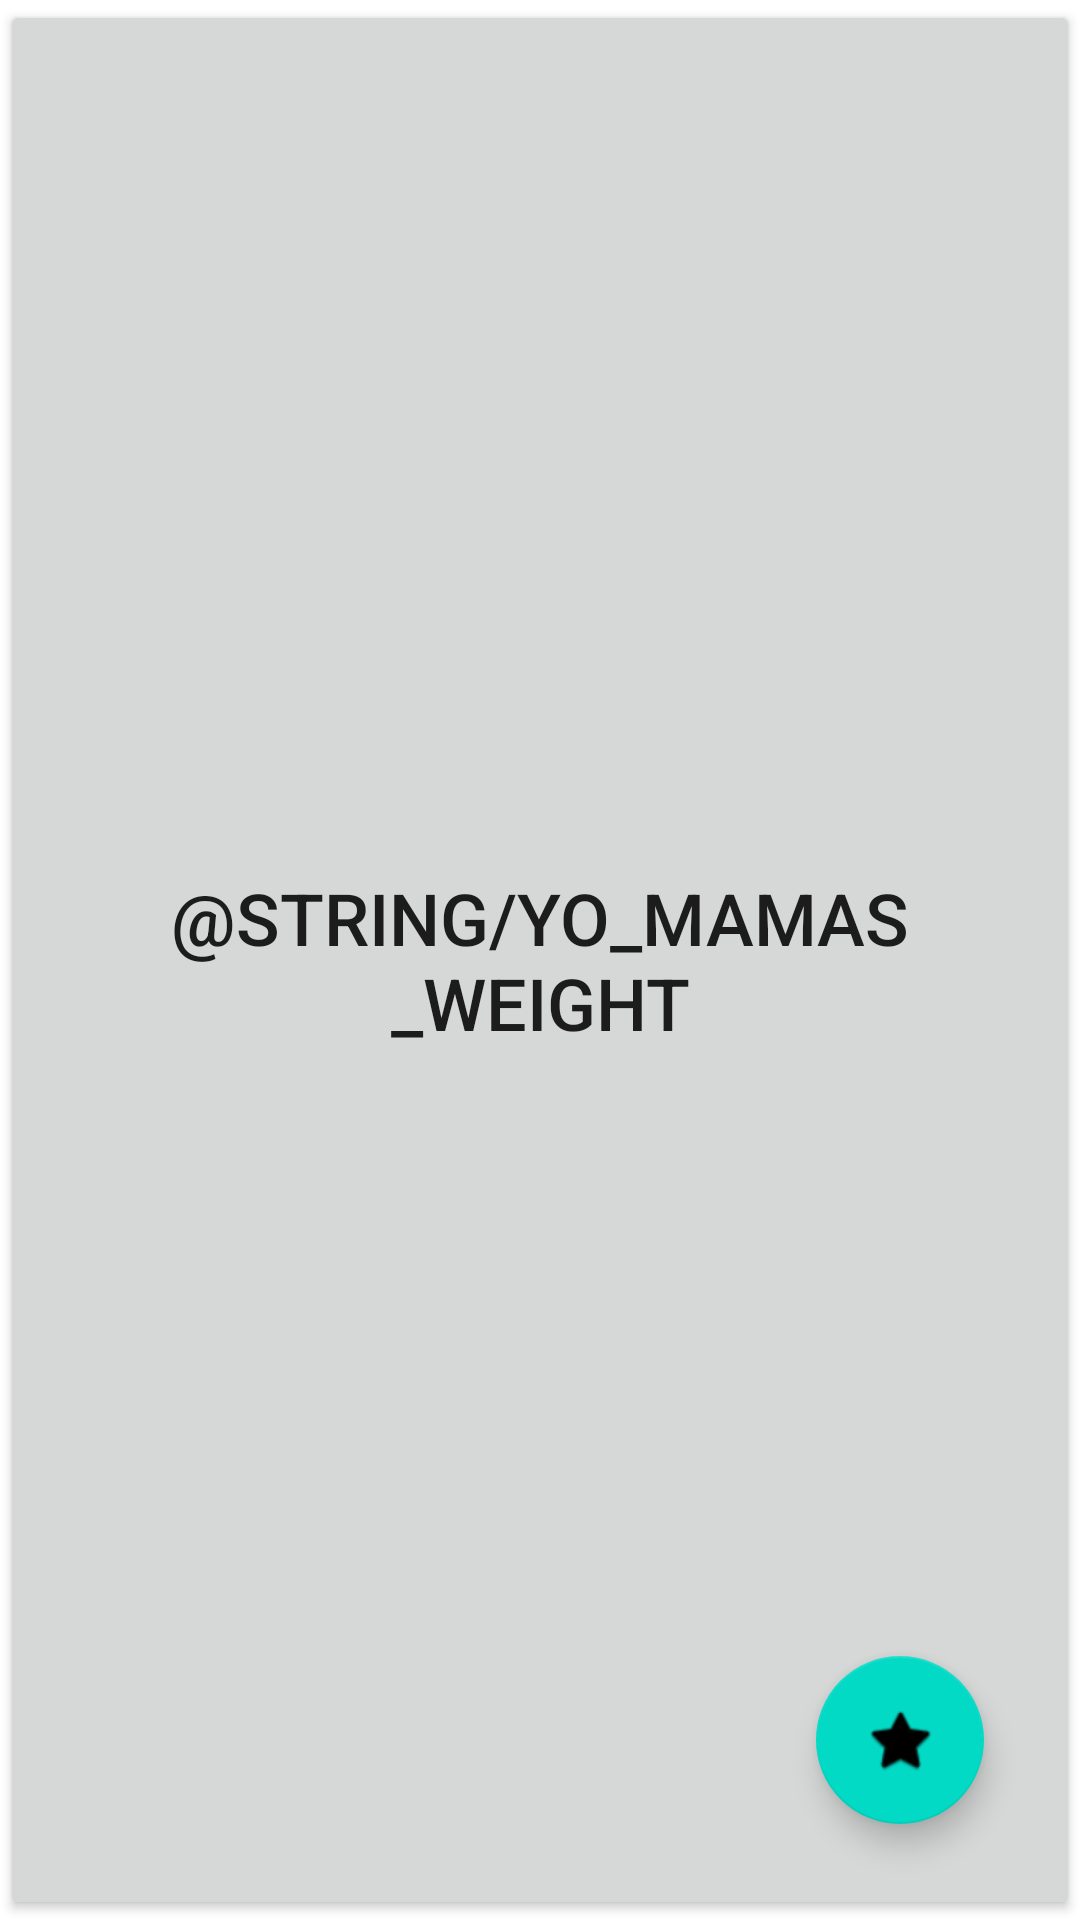

Here is an Android app screen rendered from its layout file. Give the layout XML and the strings, colors and styles it references.
<!-- AndroidManifest.xml: application theme Theme.RAAAAAA -->
<!-- res/layout/activity_main.xml -->
<?xml version="1.0" encoding="utf-8"?>
<androidx.constraintlayout.widget.ConstraintLayout xmlns:android="http://schemas.android.com/apk/res/android"
    xmlns:app="http://schemas.android.com/apk/res-auto"
    xmlns:tools="http://schemas.android.com/tools"
    android:layout_width="match_parent"
    android:layout_height="match_parent"
    tools:context=".MainActivity">

    <Button
        android:id="@+id/yo_mama_weight_button"
        android:layout_width="0dp"
        android:layout_height="0dp"
        android:text="@string/yo_mamas_weight"
        android:textSize="24sp"
        app:layout_constraintBottom_toBottomOf="parent"
        app:layout_constraintEnd_toEndOf="parent"
        app:layout_constraintStart_toStartOf="parent"
        app:layout_constraintTop_toTopOf="parent" />
        android:textSize="24sp"
        app:layout_constraintBottom_toBottomOf="parent"
        app:layout_constraintEnd_toEndOf="parent"
        app:layout_constraintStart_toStartOf="parent"
        app:layout_constraintTop_toTopOf="parent" />
    <com.google.android.material.floatingactionbutton.FloatingActionButton
        android:id="@+id/fabEvan"
        android:layout_width="wrap_content"
        android:layout_height="wrap_content"
        android:layout_marginEnd="32dp"
        android:layout_marginBottom="32dp"
        android:clickable="true"
        app:layout_constraintBottom_toBottomOf="parent"
        app:layout_constraintEnd_toEndOf="parent"
        app:srcCompat="@android:drawable/btn_star_big_on" />

</androidx.constraintlayout.widget.ConstraintLayout>
<!-- resources referenced by this layout -->
<resources>
  <style name="Theme.RAAAAAA" parent="Theme.MaterialComponents.DayNight.DarkActionBar">
          
          <item name="colorPrimary">@color/purple_500</item>
          <item name="colorPrimaryVariant">@color/purple_700</item>
          <item name="colorOnPrimary">@color/white</item>
          
          <item name="colorSecondary">@color/teal_200</item>
          <item name="colorSecondaryVariant">@color/teal_700</item>
          <item name="colorOnSecondary">@color/black</item>
          
          <item name="android:statusBarColor">?attr/colorPrimaryVariant</item>
          
      </style>
  <!-- not gathered from this repository: default colours our renderer supplied (Android Studio template values) -->
  <color name="purple_500">#FF6200EE</color>
  <color name="purple_700">#FF3700B3</color>
  <color name="teal_200">#FF03DAC5</color>
  <color name="teal_700">#FF018786</color>
  <color name="black">#FF000000</color>
  <color name="white">#FFFFFFFF</color>
</resources>
